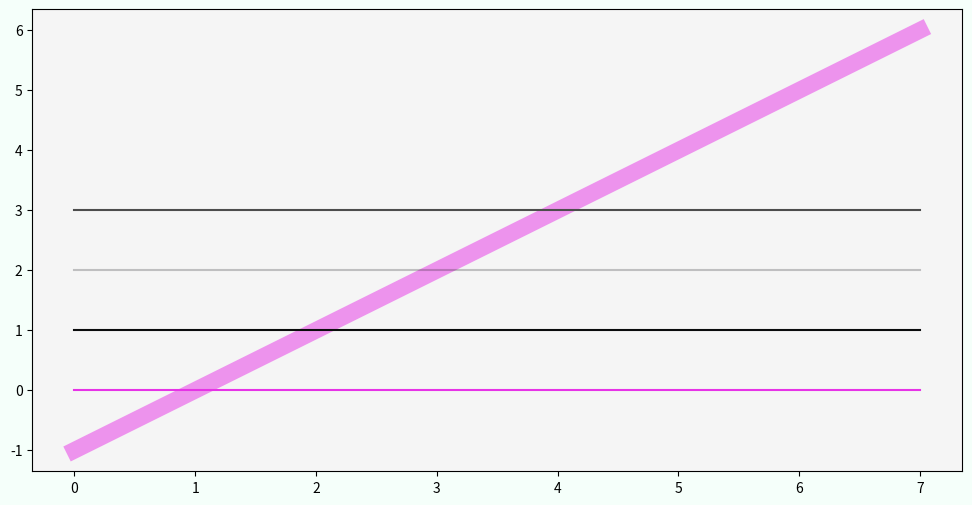
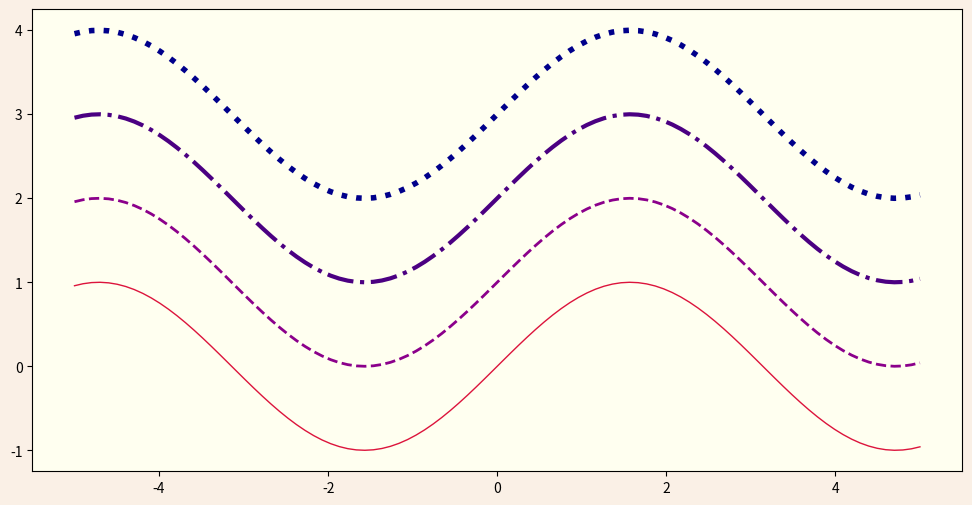
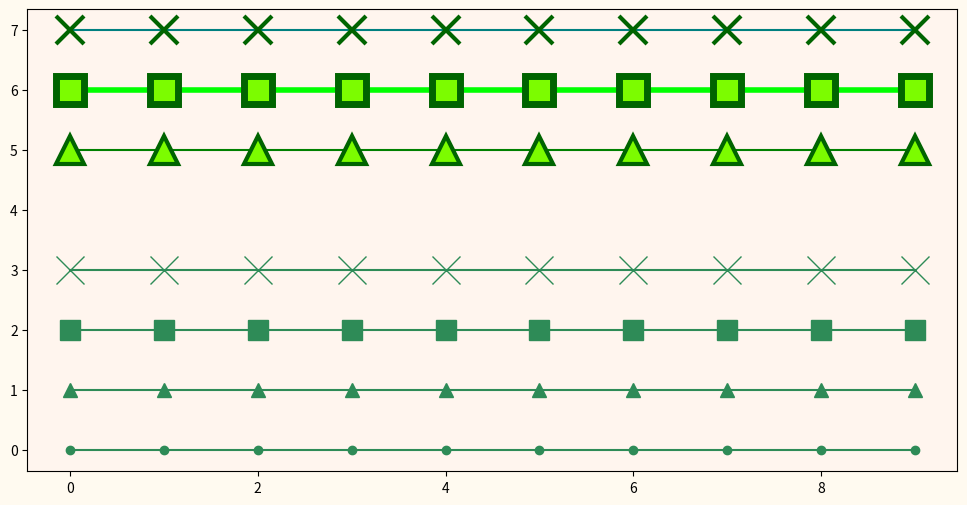

Python code for these plots, in order:
import matplotlib.pyplot as plt
import numpy as np

# Цвет линии

x = np.zeros(8)
fig, ax = plt.subplots()

# RGB
ax.plot(x, color=(0.9, 0.2, 0.9))

# RGBA
ax.plot(np.arange(-1, 7), color=(0.9, 0.2, 0.9, 0.5), linewidth=12)

# hex RGB
ax.plot(x + 1, color="#0a0b0c")

# hex RGBA
ax.plot(x + 2, color="#0a0b0c3a")

# Уровень серого в интервале [0, 1]
ax.plot(x + 3, color="0.3")

fig.set(facecolor="mintcream", figwidth=12, figheight=6)
ax.set(facecolor="whitesmoke")

# Эксперименты со стилем линии linestyle

fig_2, ax_2 = plt.subplots()
a = np.linspace(-5, 5, 100)
b = np.sin(a)

# Сплошная линия '-' или solid
ax_2.plot(a, b, linestyle="-", linewidth=1, color="crimson")

# Пунктирная линия '--' или dashed
ax_2.plot(a, b + 1, linestyle="--", linewidth=2, color="darkmagenta")

# Точка-тире '-.' или dasdot
ax_2.plot(a, b + 2, linestyle="-.", linewidth=3, color="indigo")

# Точка-точка ':' или dotted
ax_2.plot(a, b + 3, linestyle=":", linewidth=4, color="darkblue")

fig_2.set(figwidth=12, figheight=6, facecolor="linen")
ax_2.set(facecolor="ivory")

# Эксперименты со стилем маркера - marker, markersize
fig_3, ax_3 = plt.subplots()
z = np.zeros(10)

# Вид маркера и размер маркера
ax_3.plot(z, marker="o", color="seagreen")
ax_3.plot(z + 1, marker="^", markersize=10, color="seagreen")
ax_3.plot(z + 2, marker="s", markersize=15, color="seagreen")
ax_3.plot(z + 3, marker="x", markersize=20, color="seagreen")

# Цвет маркера - markerfacecolor
# его края - markeredgecolor
# толщина его края - markeradgewidth

ax_3.plot(
    z + 5,
    marker="^",
    markersize=20,
    markerfacecolor="lawngreen",
    markeredgecolor="darkgreen",
    markeredgewidth=3,
    color="green",
)

ax_3.plot(
    z + 6,
    linewidth=4,
    marker="s",
    markersize=20,
    markerfacecolor="lawngreen",
    markeredgecolor="darkgreen",
    markeredgewidth=5,
    color="lime",
)

ax_3.plot(
    z + 7,
    marker="x",
    markersize=20,
    markerfacecolor="lawngreen",
    markeredgecolor="darkgreen",
    markeredgewidth=3,
    color="teal",
)

fig_3.set(figwidth=12, figheight=6, facecolor="floralwhite")
ax_3.set(facecolor="seashell")
plt.show()
